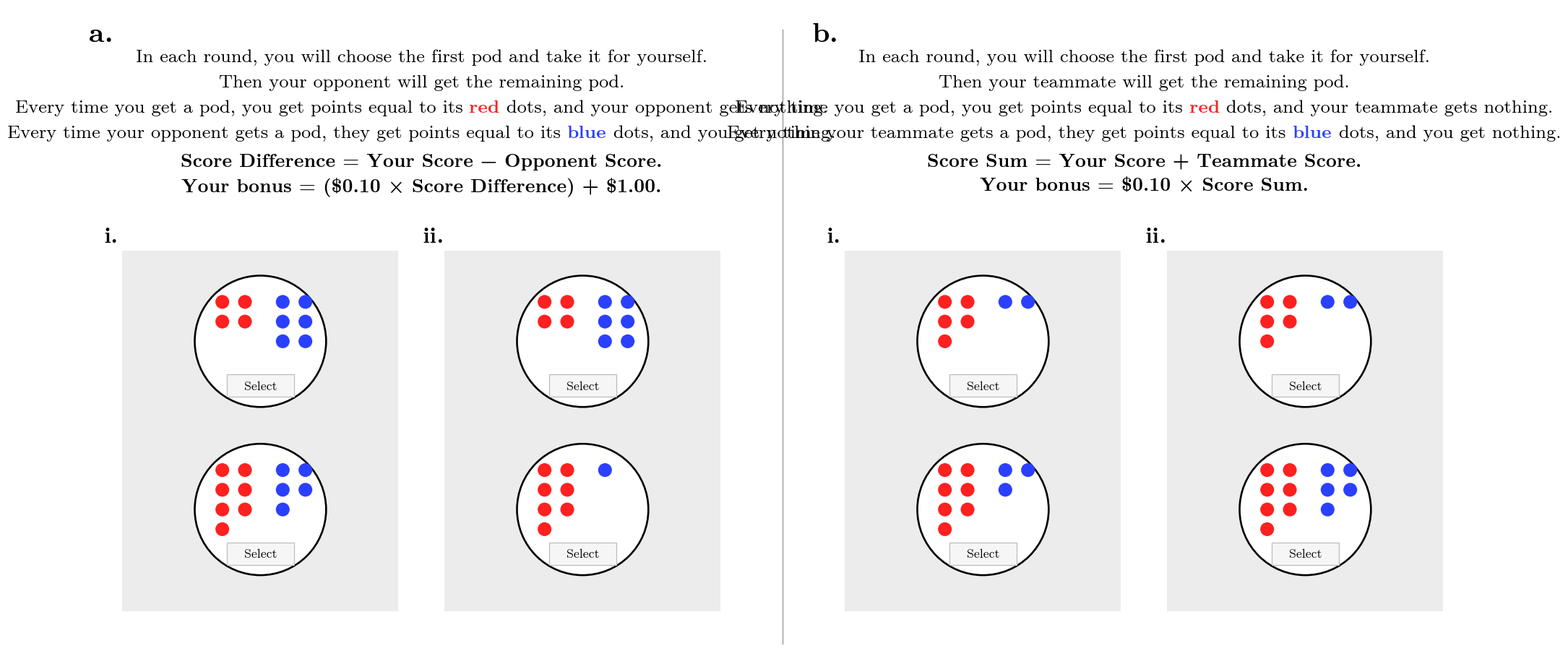

This chart was generated by the following Python code: (Note: this script raises an exception after producing the figure.)
from pathlib import Path
import shutil
import matplotlib
import matplotlib.pyplot as plt
from matplotlib.patches import Circle, Rectangle
from matplotlib import font_manager as fm

PREFERRED_FONTS = ["Latin Modern Roman", "LM Roman 10", "FreeSerif", "Nimbus Roman", "STIXGeneral", "DejaVu Serif"]
available = {f.name for f in fm.fontManager.ttflist}
FONT_NAME = next((n for n in PREFERRED_FONTS if n in available), "DejaVu Serif")

matplotlib.rcParams["font.family"] = FONT_NAME
matplotlib.rcParams["mathtext.fontset"] = "stix"
matplotlib.rcParams["figure.dpi"] = 300
matplotlib.rcParams["savefig.dpi"] = 300

RED, BLUE, GRAY_BG = "#ff2020", "#2b40ff", "#ececec"

# Layout uses x in 0..1, stretched to XMAX so circles stay round
FIG_W, FIG_H = 20, 9
XMAX = FIG_W / FIG_H

fig = plt.figure(figsize=(FIG_W, FIG_H))
ax = plt.axes([0, 0, 1, 1])
ax.set_xlim(0, XMAX)
ax.set_ylim(0, 1.0)
ax.set_aspect("equal", adjustable="box")
ax.axis("off")


def sx(x):
    return x * XMAX


def centered_text(x, y, text, fontsize=18, weight="normal"):
    ax.text(sx(x), y, text, ha="center", va="top", fontsize=fontsize, fontweight=weight, color="black", family=FONT_NAME)


def centered_segments(x, y, segments, fontsize=18):
    """One centered line of differently styled text segments: (text, weight, color)."""
    fig.canvas.draw()
    renderer = fig.canvas.get_renderer()
    widths = []
    for text, weight, color in segments:
        t = ax.text(0, 0, text, fontsize=fontsize, fontweight=weight, color=color, family=FONT_NAME, alpha=0, transform=ax.transData)
        widths.append(t.get_window_extent(renderer=renderer).width)
        t.remove()

    x_disp, y_disp = ax.transData.transform((sx(x), y))
    cur = x_disp - sum(widths) / 2
    for (text, weight, color), w in zip(segments, widths):
        x_data, _ = ax.transData.inverted().transform((cur, y_disp))
        ax.text(x_data, y, text, ha="left", va="top", fontsize=fontsize, fontweight=weight, color=color,
                family=FONT_NAME, transform=ax.transData)
        cur += w


def draw_pod(cx, cy, r, n_red, n_blue, panel_h):
    ax.add_patch(Circle((cx, cy), r, facecolor="white", edgecolor="black", linewidth=1.9))
    dot_r, row_gap, col_gap, top_y = r * 0.105, r * 0.300, r * 0.345, cy + r * 0.60
    for x0, n, color in [(cx - r * 0.58, n_red, RED), (cx + r * 0.34, n_blue, BLUE)]:
        for k in range(n):
            ax.add_patch(Circle((x0 + (k % 2) * col_gap, top_y - (k // 2) * row_gap), dot_r, facecolor=color, edgecolor="none"))

    btn_w, btn_h = r * 1.02, panel_h * 0.062
    by = cy - r + panel_h * 0.028
    ax.add_patch(Rectangle((cx - btn_w / 2, by), btn_w, btn_h, facecolor="#f6f6f6", edgecolor="#bdbdbd", linewidth=0.9))
    ax.text(cx, by + btn_h / 2, "Select", ha="center", va="center", fontsize=12.0, family=FONT_NAME)


def draw_panel(x, y, w, h, label, counts):
    top_red, top_blue, bot_red, bot_blue = counts
    ax.text(sx(x) - 0.008 * XMAX, y + h + 0.006, label, ha="center", va="bottom", fontsize=22, fontweight="bold", family=FONT_NAME)
    ax.add_patch(Rectangle((sx(x), y), w * XMAX, h, facecolor=GRAY_BG, edgecolor="none"))
    cx = sx(x + w / 2)
    r = min(w * XMAX * 0.295, h * 0.182)
    draw_pod(cx, y + h * 0.748, r, top_red, top_blue, h)
    draw_pod(cx, y + h * 0.282, r, bot_red, bot_blue, h)


def draw_side(x0, x1, side_label, partner, formula1, formula2, panel_counts):
    cx = (x0 + x1) / 2
    ax.text(sx(x0 + 0.02), 0.975, side_label, ha="left", va="top", fontsize=27, fontweight="bold", family=FONT_NAME)

    y, gap = 0.935, 0.039
    centered_text(cx, y, "In each round, you will choose the first pod and take it for yourself.")
    centered_text(cx, y - gap, f"Then your {partner} will get the remaining pod.")
    centered_segments(cx, y - 2 * gap, [
        ("Every time you get a pod, you get points equal to its ", "normal", "black"),
        ("red", "bold", RED),
        (f" dots, and your {partner} gets nothing.", "normal", "black"),
    ])
    centered_segments(cx, y - 3 * gap, [
        (f"Every time your {partner} gets a pod, they get points equal to its ", "normal", "black"),
        ("blue", "bold", BLUE),
        (" dots, and you get nothing.", "normal", "black"),
    ])
    centered_text(cx, 0.775, formula1, fontsize=18.2, weight="bold")
    centered_text(cx, 0.738, formula2, fontsize=18.2, weight="bold")

    pad, panel_gap, panel_h, panel_y = 0.043, 0.032, 0.555, 0.070
    panel_w = (x1 - x0 - 2 * pad - panel_gap) / 2
    for px, label, counts in zip([x0 + pad, x0 + pad + panel_w + panel_gap], ["i.", "ii."], panel_counts):
        draw_panel(px, panel_y, panel_w, panel_h, label, counts)


ax.plot([sx(0.5), sx(0.5)], [0.02, 0.965], color="#9a9a9a", linewidth=1.0)

draw_side(0.00, 0.50, "a.", "opponent",
          "Score Difference = Your Score − Opponent Score.",
          "Your bonus = (\\$0.10 × Score Difference) + \\$1.00.",
          [(4, 6, 7, 5), (4, 6, 7, 1)])
draw_side(0.50, 1.00, "b.", "teammate",
          "Score Sum = Your Score + Teammate Score.",
          "Your bonus = $0.10 × Score Sum.",
          [(5, 2, 7, 3), (5, 2, 7, 5)])

out_png = Path("tables_and_charts/main/fig1_pods.png")
fig.savefig(out_png, bbox_inches="tight", pad_inches=0, facecolor="white")
plt.close(fig)

paper_dir = Path("../paper_nhb")
if paper_dir.is_dir():
    shutil.copy(out_png, paper_dir / out_png.name)
